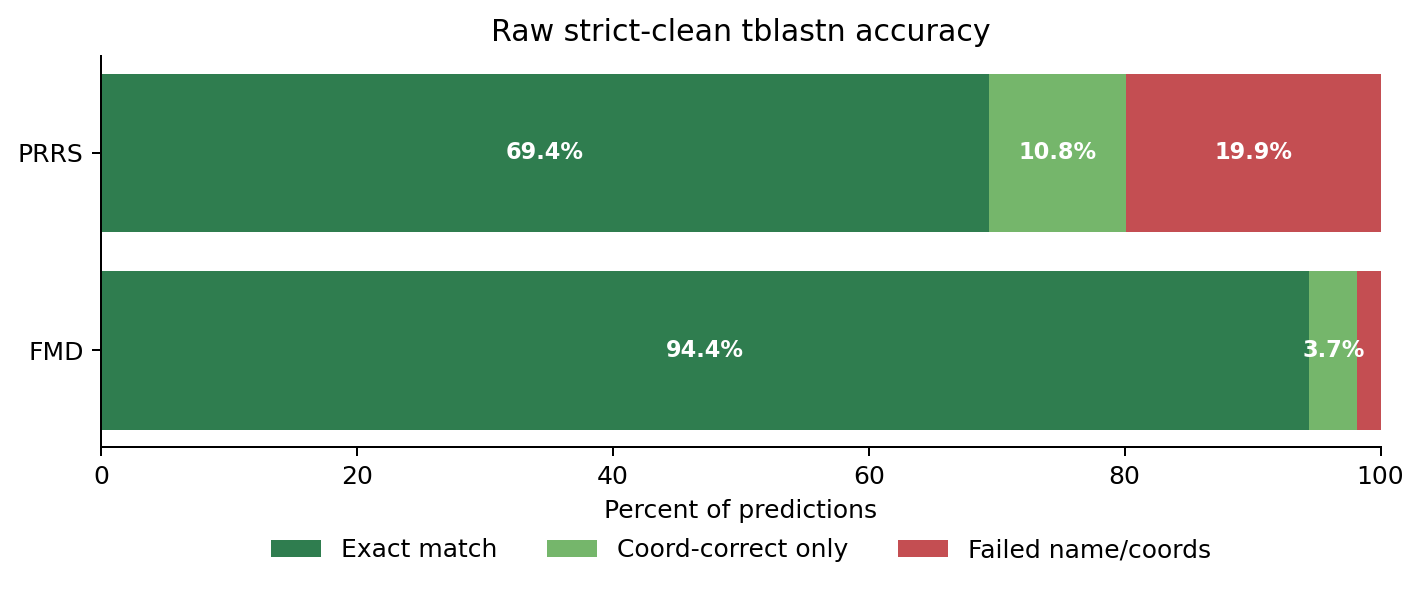

Values plotted in this chart, from the file beside it:
virus	total	exact_match	coord_correct	coord_only	failed_coord_or_name	exact_pct	coord_pct	failed_pct
FMD	1152	1088	1131	43	21	94.44	98.18	1.82
PRRS	855	593	685	92	170	69.36	80.12	19.88
